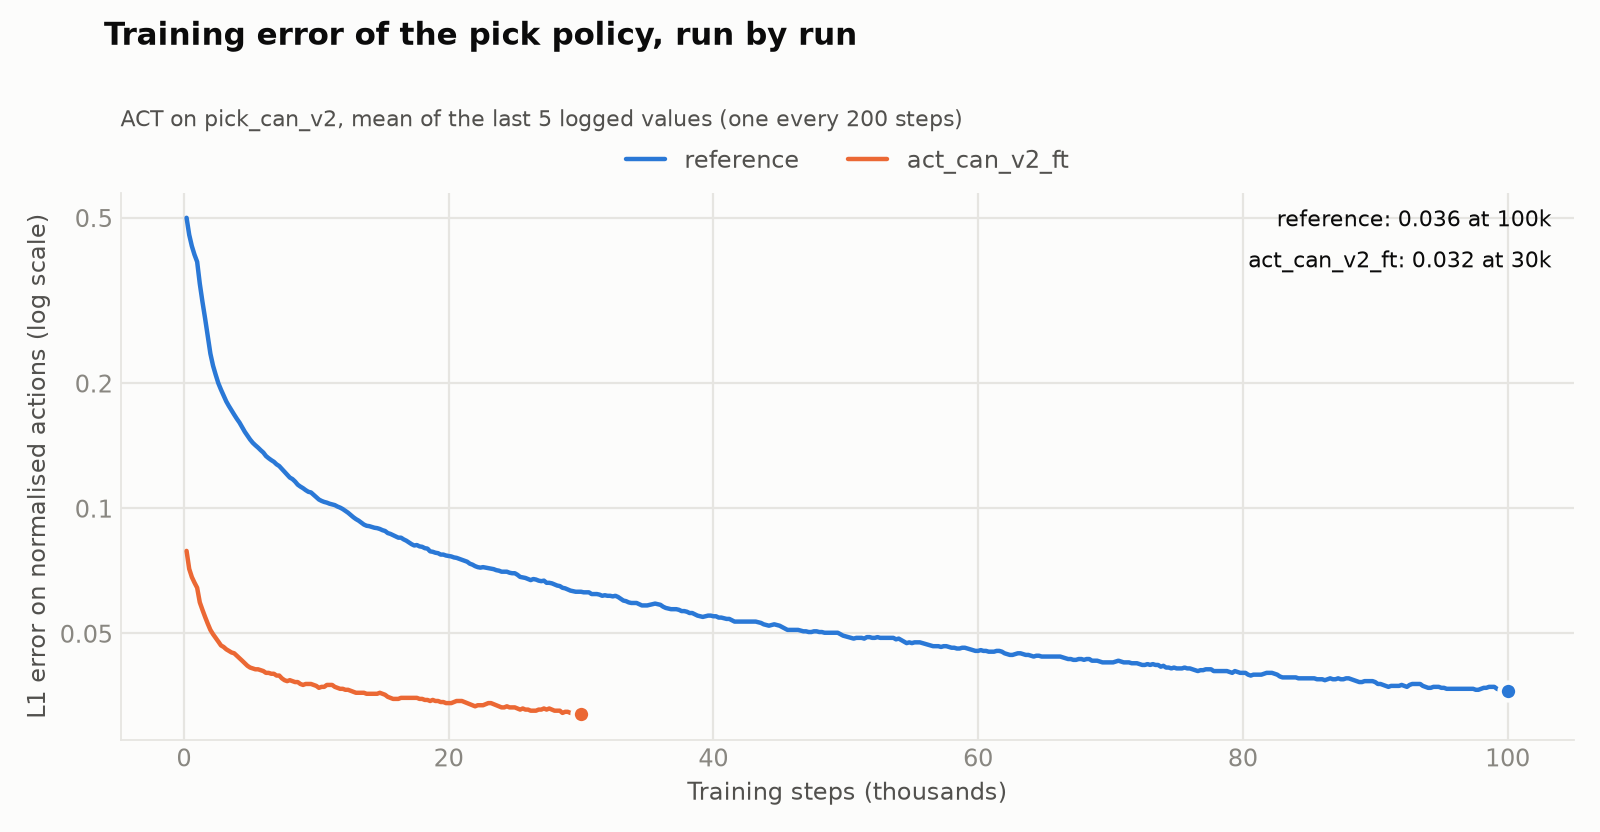

The file beside this chart, header and first rows:
run, step, time, epoch, loss, l1_loss, kld_loss, grad_norm, lr, step_s, gpu_mem_gb
act_can_v2, 200, 2026-11-16 04:51:20, 0.05, 6.835, 0.500, 0.634, 156.4, 1.0e-05, 0.219, 3.74
act_can_v2, 400, 2026-11-16 04:51:54, 0.10, 2.907, 0.410, 0.250, 84.86, 1.0e-05, 0.168, 3.73
act_can_v2, 600, 2026-11-16 04:52:28, 0.15, 2.439, 0.372, 0.207, 74.61, 1.0e-05, 0.169, 3.73
act_can_v2, 800, 2026-11-16 04:53:01, 0.19, 2.168, 0.348, 0.182, 68.24, 1.0e-05, 0.169, 3.73
act_can_v2, 1000, 2026-11-16 04:53:36, 0.24, 1.970, 0.329, 0.164, 64.75, 1.0e-05, 0.171, 3.73
act_can_v2, 1200, 2026-11-16 04:54:10, 0.29, 1.743, 0.276, 0.147, 62.87, 1.0e-05, 0.169, 3.73
act_can_v2, 1400, 2026-11-16 04:54:43, 0.34, 1.564, 0.245, 0.132, 58.14, 1.0e-05, 0.170, 3.73
act_can_v2, 1600, 2026-11-16 04:55:17, 0.39, 1.433, 0.234, 0.120, 56.11, 1.0e-05, 0.170, 3.73
act_can_v2, 1800, 2026-11-16 04:55:51, 0.44, 1.301, 0.214, 0.109, 53.07, 1.0e-05, 0.170, 3.73
act_can_v2, 2000, 2026-11-16 04:56:25, 0.49, 1.188, 0.209, 0.098, 51.48, 1.0e-05, 0.170, 3.73
act_can_v2, 2200, 2026-11-16 04:56:59, 0.53, 1.081, 0.200, 0.088, 48.75, 1.0e-05, 0.170, 3.73
act_can_v2, 2400, 2026-11-16 04:57:33, 0.58, 0.970, 0.191, 0.078, 45.49, 1.0e-05, 0.170, 3.73
act_can_v2, 2600, 2026-11-16 04:58:08, 0.63, 0.894, 0.186, 0.071, 43.41, 1.0e-05, 0.171, 3.73
act_can_v2, 2800, 2026-11-16 04:58:42, 0.68, 0.800, 0.179, 0.062, 41.09, 1.0e-05, 0.170, 3.73
act_can_v2, 3000, 2026-11-16 04:59:16, 0.73, 0.723, 0.178, 0.055, 38.62, 1.0e-05, 0.170, 3.73
act_can_v2, 3200, 2026-11-16 04:59:50, 0.78, 0.660, 0.170, 0.049, 37.38, 1.0e-05, 0.170, 3.73
act_can_v2, 3400, 2026-11-16 05:00:24, 0.83, 0.600, 0.168, 0.043, 35.13, 1.0e-05, 0.170, 3.73
act_can_v2, 3600, 2026-11-16 05:00:58, 0.87, 0.554, 0.165, 0.039, 33.59, 1.0e-05, 0.169, 3.73
act_can_v2, 3800, 2026-11-16 05:01:32, 0.92, 0.502, 0.159, 0.034, 31.55, 1.0e-05, 0.170, 3.73
act_can_v2, 4000, 2026-11-16 05:02:06, 0.97, 0.461, 0.159, 0.030, 30.42, 1.0e-05, 0.171, 3.73
act_can_v2, 4200, 2026-11-16 05:02:41, 1.02, 0.420, 0.153, 0.027, 28.88, 1.0e-05, 0.174, 3.73
act_can_v2, 4400, 2026-11-16 05:03:15, 1.07, 0.390, 0.148, 0.024, 27.81, 1.0e-05, 0.170, 3.73
act_can_v2, 4600, 2026-11-16 05:03:49, 1.12, 0.365, 0.145, 0.022, 26.65, 1.0e-05, 0.170, 3.73
act_can_v2, 4800, 2026-11-16 05:04:23, 1.17, 0.335, 0.143, 0.019, 25.47, 1.0e-05, 0.170, 3.73
act_can_v2, 5000, 2026-11-16 05:04:57, 1.21, 0.321, 0.143, 0.018, 24.51, 1.0e-05, 0.170, 3.73
act_can_v2, 5200, 2026-11-16 05:05:32, 1.26, 0.302, 0.140, 0.016, 23.77, 1.0e-05, 0.171, 3.73
act_can_v2, 5400, 2026-11-16 05:06:06, 1.31, 0.284, 0.138, 0.015, 22.54, 1.0e-05, 0.170, 3.73
act_can_v2, 5600, 2026-11-16 05:06:40, 1.36, 0.272, 0.136, 0.014, 21.69, 1.0e-05, 0.170, 3.73
act_can_v2, 5800, 2026-11-16 05:07:14, 1.41, 0.257, 0.133, 0.012, 21.29, 1.0e-05, 0.170, 3.73
act_can_v2, 6000, 2026-11-16 05:07:48, 1.46, 0.253, 0.134, 0.012, 21.1, 1.0e-05, 0.170, 3.73
act_can_v2, 6200, 2026-11-16 05:08:22, 1.51, 0.234, 0.127, 0.011, 19.84, 1.0e-05, 0.170, 3.73
act_can_v2, 6400, 2026-11-16 05:08:56, 1.55, 0.227, 0.130, 0.010, 19.19, 1.0e-05, 0.170, 3.73
act_can_v2, 6600, 2026-11-16 05:09:30, 1.60, 0.221, 0.129, 0.009, 19.08, 1.0e-05, 0.170, 3.73
act_can_v2, 6800, 2026-11-16 05:10:05, 1.65, 0.215, 0.127, 0.009, 18.79, 1.0e-05, 0.171, 3.73
act_can_v2, 7000, 2026-11-16 05:10:39, 1.70, 0.206, 0.125, 0.008, 17.96, 1.0e-05, 0.170, 3.73
act_can_v2, 7200, 2026-11-16 05:11:13, 1.75, 0.199, 0.121, 0.008, 17.39, 1.0e-05, 0.170, 3.73
act_can_v2, 7400, 2026-11-16 05:11:47, 1.80, 0.192, 0.120, 0.007, 17.11, 1.0e-05, 0.170, 3.73
act_can_v2, 7600, 2026-11-16 05:12:21, 1.85, 0.190, 0.119, 0.007, 17.26, 1.0e-05, 0.170, 3.73
act_can_v2, 7800, 2026-11-16 05:12:55, 1.89, 0.183, 0.117, 0.007, 16.29, 1.0e-05, 0.170, 3.73
act_can_v2, 8000, 2026-11-16 05:13:29, 1.94, 0.179, 0.116, 0.006, 16.13, 1.0e-05, 0.170, 3.73
act_can_v2, 8200, 2026-11-16 05:14:03, 1.99, 0.176, 0.116, 0.006, 15.95, 1.0e-05, 0.171, 3.73
act_can_v2, 8400, 2026-11-16 05:14:38, 2.04, 0.167, 0.112, 0.006, 15.63, 1.0e-05, 0.173, 3.73
act_can_v2, 8600, 2026-11-16 05:15:12, 2.09, 0.164, 0.109, 0.005, 15.16, 1.0e-05, 0.170, 3.73
act_can_v2, 8800, 2026-11-16 05:15:46, 2.14, 0.165, 0.111, 0.005, 15.51, 1.0e-05, 0.170, 3.73
act_can_v2, 9000, 2026-11-16 05:16:20, 2.19, 0.161, 0.111, 0.005, 15.13, 1.0e-05, 0.170, 3.73
act_can_v2, 9200, 2026-11-16 05:16:54, 2.23, 0.157, 0.110, 0.005, 14.54, 1.0e-05, 0.170, 3.73
act_can_v2, 9400, 2026-11-16 05:17:28, 2.28, 0.153, 0.107, 0.005, 14.7, 1.0e-05, 0.170, 3.73
act_can_v2, 9600, 2026-11-16 05:18:02, 2.33, 0.150, 0.107, 0.004, 13.8, 1.0e-05, 0.170, 3.73
act_can_v2, 9800, 2026-11-16 05:18:36, 2.38, 0.147, 0.104, 0.004, 13.98, 1.0e-05, 0.171, 3.73
act_can_v2, 10000, 2026-11-16 05:19:10, 2.43, 0.144, 0.104, 0.004, 13.92, 1.0e-05, 0.170, 3.73
act_can_v2, 10200, 2026-11-16 05:19:45, 2.48, 0.143, 0.103, 0.004, 13.69, 1.0e-05, 0.169, 3.73
act_can_v2, 10400, 2026-11-16 05:20:19, 2.53, 0.141, 0.103, 0.004, 13.27, 1.0e-05, 0.169, 3.73
act_can_v2, 10600, 2026-11-16 05:20:53, 2.57, 0.142, 0.104, 0.004, 13.52, 1.0e-05, 0.169, 3.73
act_can_v2, 10800, 2026-11-16 05:21:27, 2.62, 0.136, 0.102, 0.003, 12.93, 1.0e-05, 0.169, 3.73
act_can_v2, 11000, 2026-11-16 05:22:01, 2.67, 0.135, 0.101, 0.003, 13.16, 1.0e-05, 0.169, 3.73
act_can_v2, 11200, 2026-11-16 05:22:35, 2.72, 0.134, 0.101, 0.003, 13.18, 1.0e-05, 0.171, 3.73
act_can_v2, 11400, 2026-11-16 05:23:09, 2.77, 0.131, 0.101, 0.003, 12.35, 1.0e-05, 0.169, 3.73
act_can_v2, 11600, 2026-11-16 05:23:43, 2.82, 0.131, 0.100, 0.003, 12.58, 1.0e-05, 0.169, 3.73
act_can_v2, 11800, 2026-11-16 05:24:17, 2.87, 0.128, 0.099, 0.003, 12.3, 1.0e-05, 0.169, 3.73
act_can_v2, 12000, 2026-11-16 05:24:51, 2.91, 0.125, 0.097, 0.003, 11.91, 1.0e-05, 0.169, 3.73
... 590 more rows
